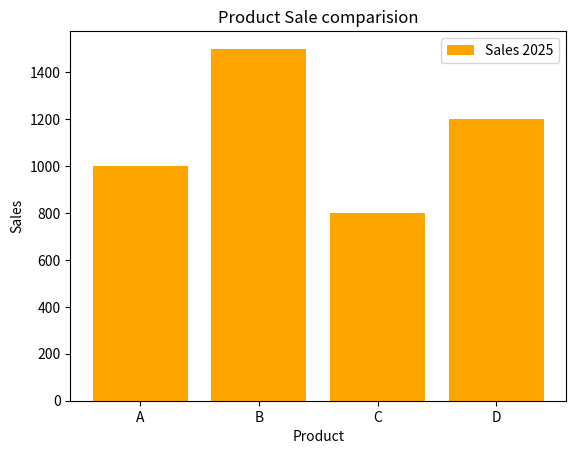

Recreate this plot in Python.
import matplotlib.pyplot as plt

product = ["A","B","C","D"]
sales = [1000,1500,800,1200]

plt.bar(product , sales , color = "orange", label = "Sales 2025")
plt.xlabel("Product")
plt.ylabel("Sales")
plt.title("Product Sale comparision")
plt.legend()
plt.show()
